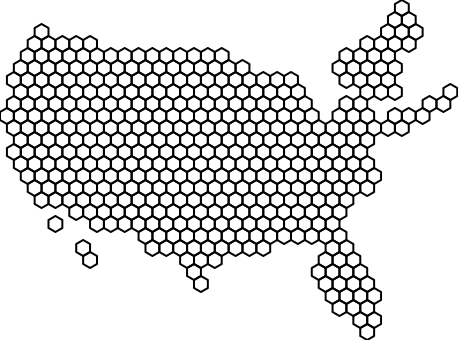

Values plotted in this chart, from the file beside it:
-4	-10	0101
-5	-9	0102
-4	-7	0103
-5	-7	0104
-4	-6	0105
-4	-8	0106
-5	-8	0107
-6	-5	0501
-6	-4	0502
-7	-4	0503
-7	-5	0504
-11	-3	0401
-11	-2	0402
-14	-6	0403
-13	-5	0404
-13	-6	0405
-14	-7	0406
-15	-7	0407
-12	-4	0408
-12	-3	0409
-11	4	0601
-14	4	0602
-11	2	0603
-13	4	0604
-11	3	0605
-12	4	0606
-12	3	0607
-13	3	0608
-12	2	0609
-13	2	0610
-14	3	0611
-14	2	0612
-13	1	0613
-14	1	0614
-15	2	0615
-16	1	0616
-15	1	0617
-16	0	0618
-15	0	0619
-11	1	0620
-12	1	0621
-14	0	0622
-12	-1	0623
-16	-1	0624
-13	-4	0625
-17	-2	0626
-13	0	0627
-12	0	0628
-15	-1	0629
-14	-1	0630
-13	-1	0631
-16	-2	0632
-12	-2	0633
-14	-2	0634
-13	-2	0635
-17	-3	0636
-15	-2	0637
-15	-3	0638
-13	-3	0639
-14	-3	0640
-14	-4	0641
... 375 more rows
